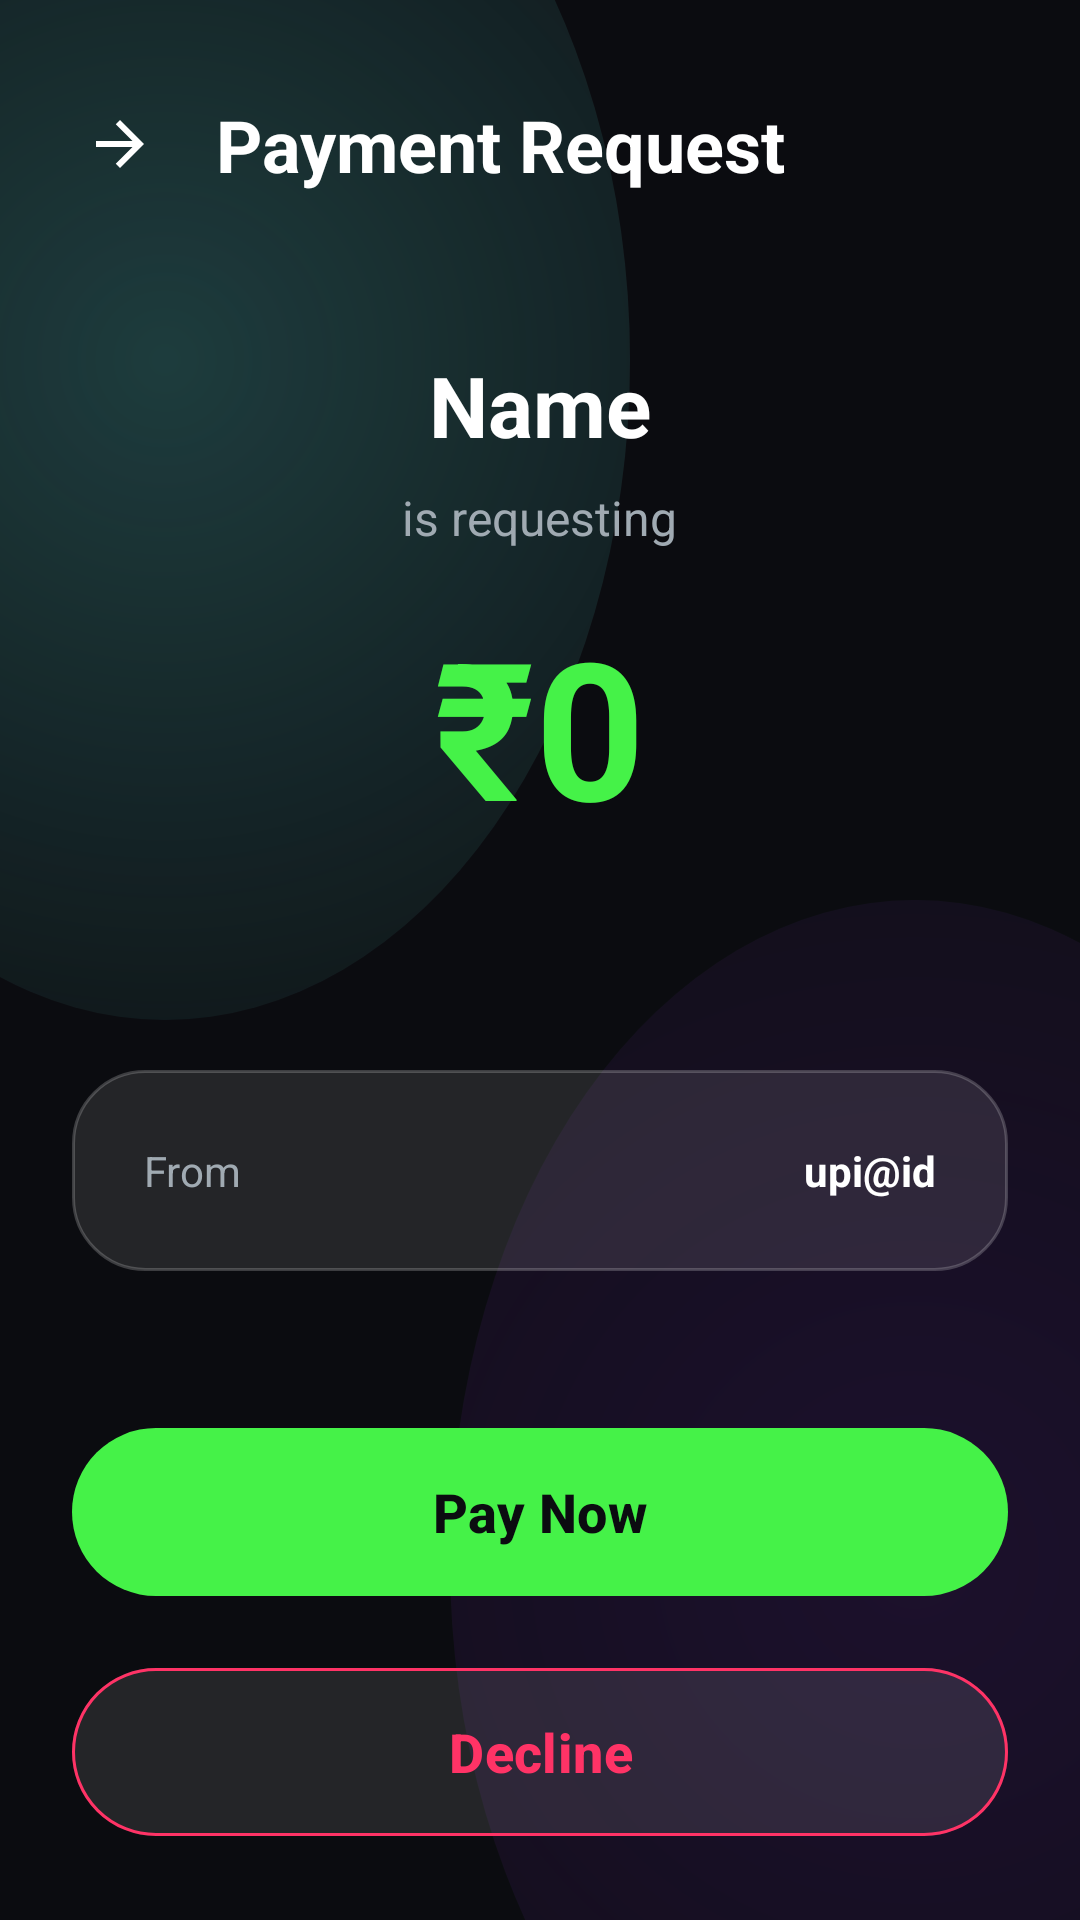

Android layout source for this screen:
<!-- AndroidManifest.xml: application theme Theme.VoltPay -->
<!-- res/layout/activity_incoming_request.xml -->
<?xml version="1.0" encoding="utf-8"?>
<LinearLayout xmlns:android="http://schemas.android.com/apk/res/android"
    xmlns:app="http://schemas.android.com/apk/res-auto"
    android:layout_width="match_parent"
    android:layout_height="match_parent"
    android:orientation="vertical"
    android:background="@drawable/bg_app_gradient"
    android:fitsSystemWindows="true">

    
    <LinearLayout
        android:layout_width="match_parent"
        android:layout_height="wrap_content"
        android:orientation="horizontal"
        android:paddingHorizontal="24dp"
        android:paddingTop="32dp"
        android:paddingBottom="20dp"
        android:gravity="center_vertical">

        <ImageView
            android:id="@+id/btnBack"
            android:layout_width="32dp"
            android:layout_height="32dp"
            android:padding="4dp"
            android:src="@drawable/ic_back"
            android:rotation="180"
            android:tint="@color/textPrimary"
            android:background="?attr/selectableItemBackgroundBorderless"/>

        <TextView
            android:layout_width="wrap_content"
            android:layout_height="wrap_content"
            android:text="Payment Request"
            android:textSize="24sp"
            android:textStyle="bold"
            android:textColor="@color/textPrimary"
            android:layout_marginStart="16dp" />
    </LinearLayout>

    <ScrollView
        android:layout_width="match_parent"
        android:layout_height="0dp"
        android:layout_weight="1"
        android:fillViewport="true">

        <LinearLayout
            android:layout_width="match_parent"
            android:layout_height="wrap_content"
            android:orientation="vertical"
            android:paddingHorizontal="24dp"
            android:paddingTop="32dp"
            android:gravity="center_horizontal">

            <TextView
                android:id="@+id/tvRequesterName"
                android:layout_width="wrap_content"
                android:layout_height="wrap_content"
                android:text="Name"
                android:textSize="28sp"
                android:textStyle="bold"
                android:textColor="@color/textPrimary"
                android:gravity="center" />

            <TextView
                android:layout_width="wrap_content"
                android:layout_height="wrap_content"
                android:text="is requesting"
                android:textSize="16sp"
                android:textColor="@color/textSecondary"
                android:gravity="center"
                android:layout_marginTop="8dp" />

            <TextView
                android:id="@+id/tvAmount"
                android:layout_width="wrap_content"
                android:layout_height="wrap_content"
                android:text="₹0"
                android:textSize="64sp"
                android:textStyle="bold"
                android:textColor="@color/colorPrimary"
                android:gravity="center"
                android:layout_marginTop="16dp" />

            <TextView
                android:id="@+id/tvNote"
                android:layout_width="wrap_content"
                android:layout_height="wrap_content"
                android:text="For dinner"
                android:textSize="16sp"
                android:textColor="@color/textSecondary"
                android:gravity="center"
                android:layout_marginTop="8dp"
                android:visibility="gone"
                android:textStyle="italic" />

            
            <LinearLayout
                android:layout_width="wrap_content"
                android:layout_height="wrap_content"
                android:orientation="horizontal"
                android:gravity="center"
                android:layout_marginTop="24dp">
                
                <TextView
                    android:id="@+id/tvExpiredMessage"
                    android:layout_width="wrap_content"
                    android:layout_height="wrap_content"
                    android:text="Request expires in X hours"
                    android:textSize="12sp"
                    android:textStyle="bold"
                    android:textColor="@color/colorPrimary"
                    android:background="@drawable/bg_glass_card"
                    android:paddingHorizontal="16dp"
                    android:paddingVertical="8dp"
                    android:visibility="gone" />
            </LinearLayout>

            
            <LinearLayout
                android:layout_width="match_parent"
                android:layout_height="wrap_content"
                android:orientation="horizontal"
                android:background="@drawable/bg_glass_card"
                android:padding="24dp"
                android:layout_marginTop="48dp">

                <TextView
                    android:layout_width="0dp"
                    android:layout_height="wrap_content"
                    android:layout_weight="1"
                    android:text="From"
                    android:textSize="14sp"
                    android:textColor="@color/textSecondary" />

                <TextView
                    android:id="@+id/tvRequesterUpiId"
                    android:layout_width="wrap_content"
                    android:layout_height="wrap_content"
                    android:text="upi@id"
                    android:textSize="14sp"
                    android:textStyle="bold"
                    android:textColor="@color/textPrimary"
                    android:gravity="end" />
            </LinearLayout>

            <TextView
                android:id="@+id/tvExpiredBig"
                android:layout_width="wrap_content"
                android:layout_height="wrap_content"
                android:text="THIS REQUEST HAS EXPIRED"
                android:textSize="14sp"
                android:textStyle="bold"
                android:textColor="@color/colorError"
                android:textAllCaps="true"
                android:gravity="center"
                android:layout_marginTop="32dp"
                android:visibility="gone" />

        </LinearLayout>
    </ScrollView>

    <LinearLayout
        android:layout_width="match_parent"
        android:layout_height="wrap_content"
        android:orientation="vertical"
        android:paddingHorizontal="24dp"
        android:paddingVertical="24dp">

        <com.google.android.material.button.MaterialButton
            android:id="@+id/btnPayNow"
            android:layout_width="match_parent"
            android:layout_height="64dp"
            android:text="Pay Now"
            android:textSize="18sp"
            android:textStyle="bold"
            android:textAllCaps="false"
            android:textColor="@color/colorOnPrimary"
            app:backgroundTint="@color/colorPrimary"
            app:cornerRadius="32dp"
            app:elevation="8dp" />

        <com.google.android.material.button.MaterialButton
            android:id="@+id/btnDecline"
            android:layout_width="match_parent"
            android:layout_height="64dp"
            android:layout_marginTop="16dp"
            android:text="Decline"
            android:textSize="18sp"
            android:textStyle="bold"
            android:textAllCaps="false"
            android:textColor="@color/colorError"
            app:backgroundTint="@color/glassBackground"
            app:strokeColor="@color/colorError"
            app:strokeWidth="1dp"
            app:cornerRadius="32dp"
            app:elevation="0dp" />
    </LinearLayout>

</LinearLayout>
<!-- resources referenced by this layout -->
<resources>
  <color name="colorError">#FF3366</color>
  <color name="colorOnPrimary">#0B0C10</color>
  <color name="colorPrimary">#45F248</color>
  <color name="glassBackground">#1AFFFFFF</color>
  <color name="textPrimary">#FFFFFF</color>
  <color name="textSecondary">#A0AAB2</color>
  <!-- drawable bg_app_gradient (drawable) -->
  <?xml version="1.0" encoding="utf-8"?>
  <layer-list xmlns:android="http://schemas.android.com/apk/res/android">
      
      <item>
          <shape>
              <solid android:color="@color/colorBackground"/>
          </shape>
      </item>
      
      <item
          android:top="-100dp"
          android:left="-100dp"
          android:right="150dp"
          android:bottom="300dp">
          <shape android:shape="oval">
              <gradient
                  android:type="radial"
                  android:gradientRadius="300dp"
                  android:startColor="#3366FCF1"
                  android:endColor="#0066FCF1"/>
          </shape>
      </item>
      
      <item
          android:top="300dp"
          android:left="150dp"
          android:right="-100dp"
          android:bottom="-100dp">
          <shape android:shape="oval">
              <gradient
                  android:type="radial"
                  android:gradientRadius="400dp"
                  android:startColor="#228A2BE2"
                  android:endColor="#008A2BE2"/>
          </shape>
      </item>
  </layer-list>
  <!-- drawable bg_glass_card (drawable) -->
  <?xml version="1.0" encoding="utf-8"?>
  <shape xmlns:android="http://schemas.android.com/apk/res/android">
      <solid android:color="@color/glassBackground"/>
      <corners android:radius="24dp"/>
      <stroke android:width="1dp" android:color="@color/glassBorder"/>
  </shape>
  <!-- drawable ic_back (drawable) -->
  <vector xmlns:android="http://schemas.android.com/apk/res/android"
      android:width="24dp"
      android:height="24dp"
      android:viewportWidth="24.0"
      android:viewportHeight="24.0"
      android:tint="?attr/colorControlNormal">
    <path
        android:fillColor="#FF000000"
        android:pathData="M20,11H7.83l5.59,-5.59L12,4l-8,8 8,8 1.41,-1.41L7.83,13H20v-2z"/>
  </vector>
  <style name="Theme.VoltPay" parent="Theme.Material3.Dark.NoActionBar">
          
          <item name="colorPrimary">@color/colorPrimary</item>
          <item name="colorOnPrimary">@color/colorOnPrimary</item>
          <item name="colorPrimaryContainer">@color/colorPrimaryVariant</item>
          
          
          <item name="colorSecondary">@color/colorSecondary</item>
          <item name="colorOnSecondary">@color/colorOnSecondary</item>
          <item name="colorSecondaryContainer">@color/colorSecondaryVariant</item>
          
          
          <item name="android:statusBarColor">@color/colorBackground</item>
          <item name="android:windowLightStatusBar">false</item>
          <item name="android:navigationBarColor">@color/colorBackground</item>
          
          
          <item name="android:windowBackground">@color/colorBackground</item>
          <item name="colorSurface">@color/colorSurface</item>
          <item name="android:colorBackground">@color/colorBackground</item>
          <item name="colorOnSurface">@color/textPrimary</item>
          
          
          <item name="colorError">@color/colorError</item>
          <item name="colorOnError">#FFFFFF</item>
      </style>
  <color name="colorBackground">#0B0C10</color>
  <color name="glassBorder">#33FFFFFF</color>
  <color name="colorPrimaryVariant">#66FCF1</color>
  <color name="colorSecondary">#C5F015</color>
  <color name="colorOnSecondary">#0B0C10</color>
  <color name="colorSecondaryVariant">#8A2BE2</color>
  <color name="colorSurface">#1F2833</color>
</resources>
